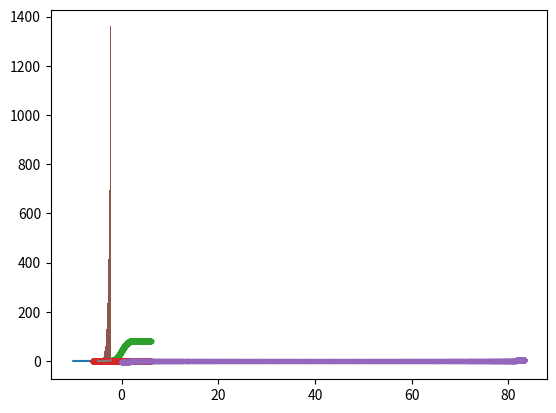

This chart was generated by the following Python code:
# -*- coding: utf-8 -*-
"""Copy of Hahn Math 24 Lab 3.ipynb

Automatically generated by Colaboratory.

Original file is located at
    https://colab.research.google.com/drive/1aI01J-I0Lff1RBc3jcyR76zS0oqoZDBz
"""

import numpy as np
import matplotlib.pyplot as plt

"""# Normal Random Number Generator"""

#CDF PDF

x = np.linspace(-10,10,1000)
y = 2.71**(-x**2)
plt.plot(x,y)

"""$e^{-x^2}$

![alt text](https://wikimedia.org/api/rest_v1/media/math/render/svg/4abaca87a10ecfa77b5a205056523706fe6c9c3f)
"""

def normal_pdf(x,mu,sigma): #define a normal curve, with all mean and sd parameters

  return (1/(np.sqrt(2*np.pi*sigma**2)))*np.exp((-(x-mu)**2)/(2*sigma**2))

x = np.linspace(-6,6,1000)

x

mu = 0 #mean value

sigma = 1 #sd

pdf = normal_pdf(x,mu,sigma)

plt.plot(x,pdf,'.')
plt.plot(x,y,'g.')

n= 5
x[0:n]
np.sum(x[0:n])

def cumulative_sum(x): #create a function to evaluate the cumulative sum of the evenly spaced array x

  y = np.zeros(x.shape) #create zeroes for each spot in x

  for n in range(x.shape[0]): #for each n value in range of x

    y[n] = np.sum(x[0:n]) #y(n)=the sum of all values of x from 0 to n
  #y = y / np.max(y)
  return y

z = np.array([1,2,3,4,5])

z

cumulative_sum(z)

cdf = cumulative_sum(pdf) #adds all terms in the normal curve plot

plt.plot(x,cdf,'.');

d_cdf = cdf[1:] - cdf[0:-1] #Demo to show that the derivative of the cdf gives you back the pdf
plt.plot(x[1:],d_cdf,'.');  #Not required for sampling

plt.plot(cdf,x,'.'); #flips the axis, shows % chance a point on the y axis is in the data pool

def find_nearest(array, value):

  idx = np.argmin(np.abs(array - value)) #finds the absolute difference between each point in the array, and the inputted "value", then takes the index number in the array of the value that has the smallest differnce

  return idx

z = np.array([11.2,32,63,4.3,5.67])

find_nearest(z, 11) #finds index of the closest value in array Z to the inputted number

z[1]

find_nearest(cdf, 80) #finds the point where the CDF is closest to the inputted value

x[647]

xr = np.random.random((10000,))

r = np.random.random()

r

x[find_nearest(cdf, r)]

w = np.zeros(xr.shape[0])

for i in range(xr.shape[0]):

  w[i] = x[find_nearest(cdf, xr[i])]

w.shape

plt.hist(w,50); #half of a normal curve

num_bins = 50
n,bins,patches = plt.hist(w, num_bins, density=1) #histograph of nearest value of cdf
y = (100*(1 / (np.sqrt(2 * np.pi) * sigma)) * np.exp(-0.5 * (1 / sigma * (bins - mu))**2)) #sd curve
plt.plot(bins,y)





"""# Homework

# Birthday Paradox
"""

import random

def simulate_birthday_paradox(people, simulations):
    matches = 0

    for i in range(simulations):
        birthdays = [random.randint(1, 365) for _ in range(people)] #generates number between 1 and 365 for # of "people"
        if len(birthdays) != len(set(birthdays)): #if the length of the array is different than the # of unique values then add one to "matches"
            matches += 1

    probability = matches / simulations
    return probability

# Number of people in the room
people = 30

# Number of simulations
simulations = 100000

# Calculate the probability
probability = simulate_birthday_paradox(people, simulations)
probability



"""# Monty Hall"""

def simulate_monty_hall_final(simulations):
    wins_switching = 0
    wins_staying = 0

    for _ in range(simulations):
        # Randomly assign the car to a door (1, 2, or 3)
        car_door = random.randint(1, 3)
        # Player makes an initial choice
        player_choice = random.randint(1, 3)

        # Host opens a door, which is neither the player's choice nor the car door
        for host_choice in [1, 2, 3]:
            if host_choice != car_door and host_choice != player_choice:
                break

        # Find the remaining door for the player to switch to
        for switch_choice in [1, 2, 3]:
            if switch_choice != player_choice and switch_choice != host_choice:
                break

        # Count the number of wins for staying with the initial choice
        if player_choice == car_door:
            wins_staying += 1

        # Count the number of wins for switching to the other door
        if switch_choice == car_door:
            wins_switching += 1

    # Calculate the probabilities of winning by staying and switching
    probability_staying = wins_staying / simulations
    probability_switching = wins_switching / simulations

    return probability_staying, probability_switching

# Running the final version of the simulation
final_probability_staying, final_probability_switching = simulate_monty_hall_final(simulations)
final_probability_staying, final_probability_switching



"""# Simple Craps"""

def simulate_dice_game(simulations):
    wins = 0

    for _ in range(simulations):
        # Roll two six-sided dice
        roll = random.randint(1, 6) + random.randint(1, 6)

        # Check for immediate win or loss
        if roll in [7, 11]:
            wins += 1
            continue
        elif roll in [2, 3, 12]:
            continue

        # Save the initial roll
        initial_roll = roll

        # Re-roll phase
        while True:
            roll = random.randint(1, 6) + random.randint(1, 6)
            if roll == 7:  # Loss condition
                break
            elif roll == initial_roll:  # Win condition
                wins += 1
                break

    probability_of_winning = wins / simulations
    return probability_of_winning

# Number of simulations
simulations = 10000

# Calculate the probability
probability_of_winning = simulate_dice_game(simulations)
probability_of_winning

"""# Collector's Card Paradox

"""

def simulate_card_collectors_problem(n, simulations):
    total_card_packs_bought = 0

    for _ in range(simulations):
        collected_characters = set()
        card_packs_bought = 0

        # Buy card packs until all characters are collected
        while len(collected_characters) < n:
            new_card = random.randint(1, n)
            collected_characters.add(new_card)
            card_packs_bought += 1

        total_card_packs_bought += card_packs_bought

    # Calculate the average number of card packs needed
    average_card_packs_needed = total_card_packs_bought / simulations
    return average_card_packs_needed

# Number of different characters
n = 100

# Calculate the expected number of card packs
expected_card_packs = simulate_card_collectors_problem(n, simulations)
expected_card_packs



import random

def simulate_sock_drawer_problem(n, simulations):
    total_draws = 0

    for _ in range(simulations):
        socks = {}
        draws = 0

        while True:
            # Randomly draw a sock
            sock_color = random.randint(1, n)
            draws += 1

            # Update the count for this color
            if sock_color in socks:
                socks[sock_color] += 1
            else:
                socks[sock_color] = 1

            # Check for a pair
            if socks[sock_color] == 2:
                break

        total_draws += draws

    # Calculate the average number of draws needed
    average_draws_needed = total_draws / simulations
    return average_draws_needed

# Number of pairs of socks
n = 10

# Number of simulations
simulations = 10000

# Calculate the expected number of draws
expected_draws = simulate_sock_drawer_problem(n, simulations)
expected_draws